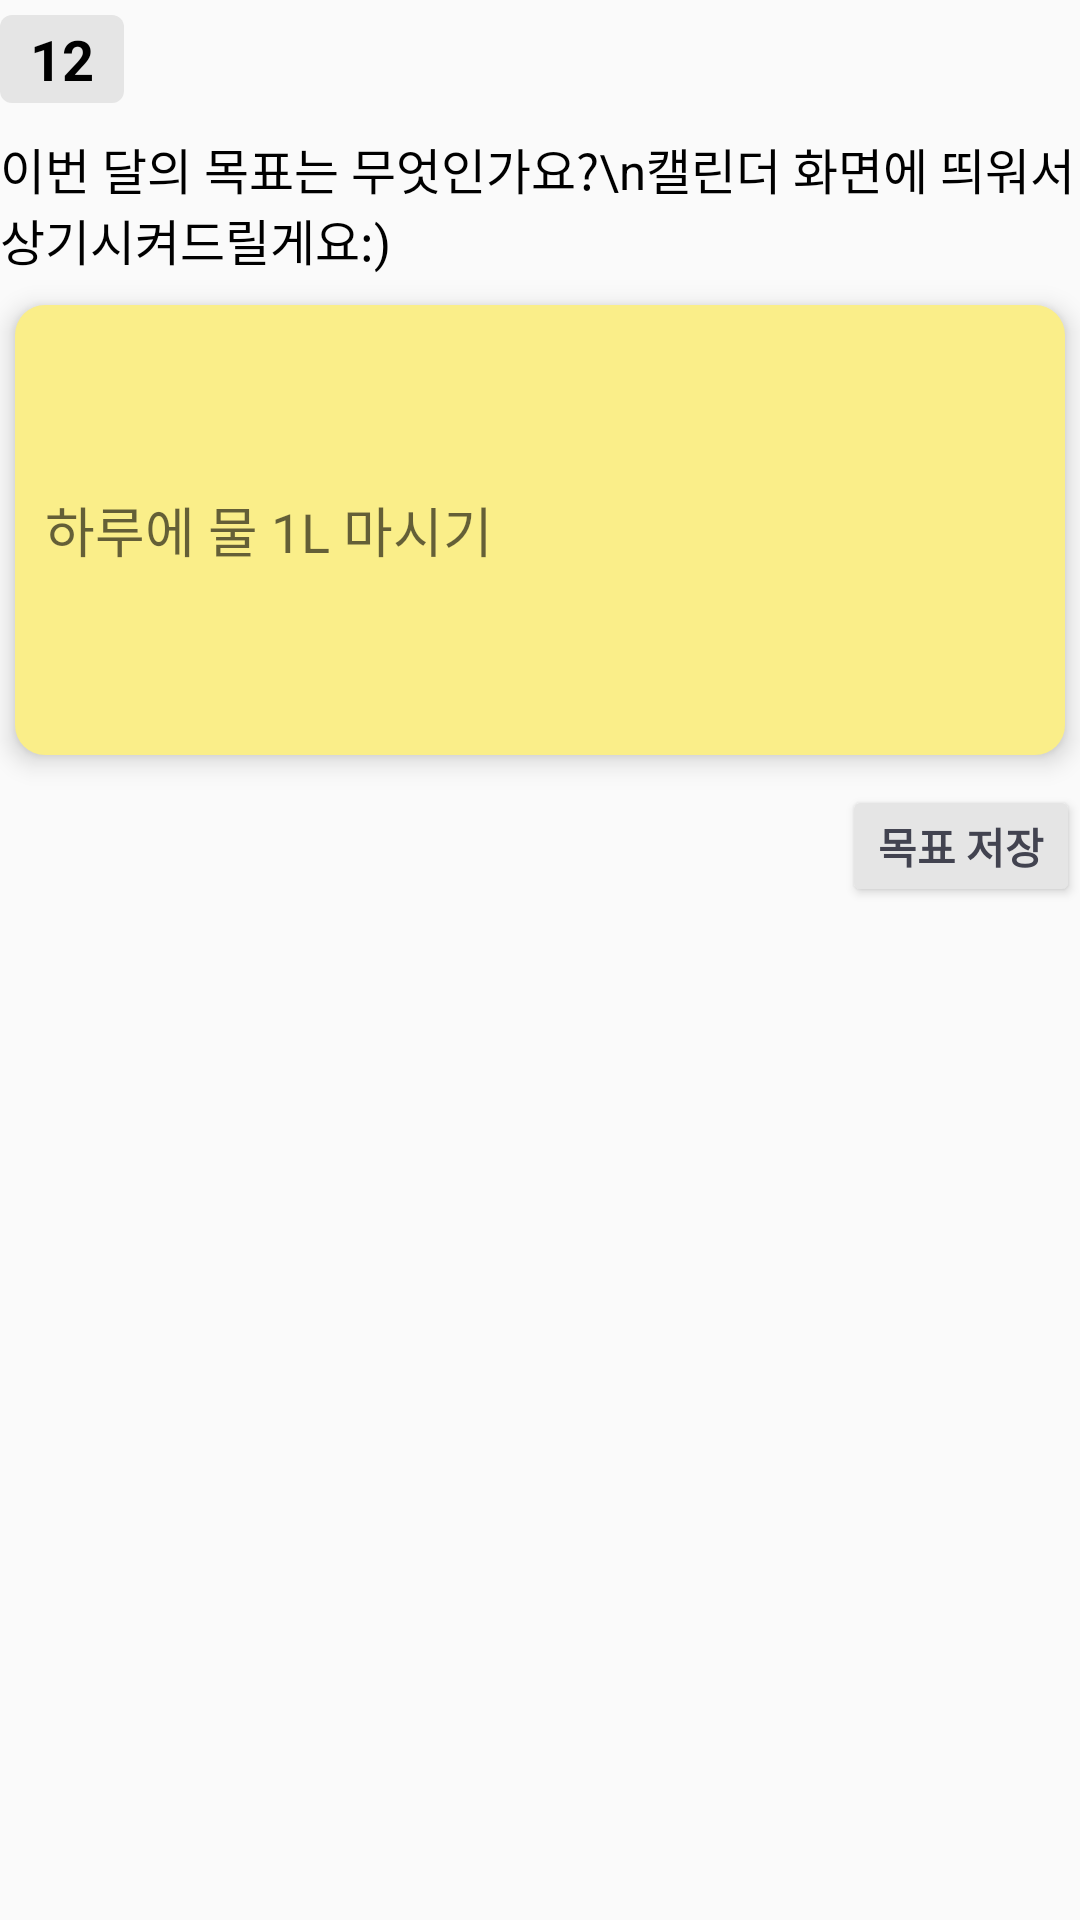

Android layout source for this screen:
<!-- AndroidManifest.xml: application theme Theme.Big_Picture -->
<!-- res/layout/fragment_monthly.xml -->
<?xml version="1.0" encoding="utf-8"?>
<LinearLayout xmlns:android="http://schemas.android.com/apk/res/android"
    android:orientation="vertical"
    android:layout_width="match_parent"
    android:layout_height="match_parent">

    <TextView
        android:id="@+id/thisMonth"
        android:layout_width="wrap_content"
        android:layout_height="wrap_content"
        android:layout_marginTop="5dp"
        android:layout_marginBottom="5dp"
        android:textColor="@color/black"
        android:textStyle="bold"
        android:textSize="9pt"
        android:background="@drawable/date_bg"
        android:paddingLeft="10dp"
        android:paddingRight="10dp"
        android:text="12" />

    <TextView
        android:id="@+id/whatIs_goal"
        android:layout_width="match_parent"
        android:layout_height="wrap_content"
        android:layout_marginTop="5dp"
        android:layout_marginBottom="5dp"
        android:textColor="@color/black"
        android:textSize="8pt"
        android:text="이번 달의 목표는 무엇인가요?\n캘린더 화면에 띄워서 상기시켜드릴게요:)" />

    <EditText
        android:id="@+id/editText_monthly_goal"
        android:layout_width="match_parent"
        android:layout_height="150dp"
        android:layout_margin="5dp"
        android:padding="10dp"
        android:ems="10"
        android:hint="하루에 물 1L 마시기"
        android:elevation="5dp"
        android:background="@drawable/memo_bg"
        android:inputType="textMultiLine"
        android:lines="5"
        android:minLines="3"
        android:maxLines="6"
        android:privateImeOptions="defaultInputmode=korean"
        android:scrollbars="vertical"/>

    <Button
        android:id="@+id/saveBtn_monthly_goal"
        android:layout_width="wrap_content"
        android:layout_height="wrap_content"
        android:layout_gravity="right"
        android:layout_marginTop="5dp"
        android:layout_marginBottom="5dp"
        android:minWidth="0dp"
        android:minHeight="0dp"
        android:textColor="@color/deep_gray"
        android:textStyle="bold"
        android:backgroundTint="@color/bright_gray"
        android:text="목표 저장" />

</LinearLayout>
<!-- resources referenced by this layout -->
<resources>
  <color name="black">#FF000000</color>
  <color name="bright_gray">#E5E5E5</color>
  <color name="deep_gray">#424350</color>
  <!-- drawable date_bg (drawable) -->
  <?xml version="1.0" encoding="utf-8"?>
  <shape xmlns:android="http://schemas.android.com/apk/res/android"
      android:shape="rectangle">
  
      <corners
          android:bottomLeftRadius="4dp"
          android:bottomRightRadius="4dp"
          android:topLeftRadius="4dp"
          android:topRightRadius="4dp" />
  
      <padding
          android:bottom="2dp"
          android:left="2dp"
          android:right="2dp"
          android:top="2dp" />
      <solid android:color="@color/bright_gray" />
  
  </shape>
  <!-- drawable memo_bg (drawable) -->
  <?xml version="1.0" encoding="utf-8"?>
  <shape xmlns:android="http://schemas.android.com/apk/res/android"
      android:shape="rectangle">
  
      <corners
          android:bottomLeftRadius="10dp"
          android:bottomRightRadius="10dp"
          android:topLeftRadius="10dp"
          android:topRightRadius="10dp" />
  
      <padding
          android:bottom="2dp"
          android:left="2dp"
          android:right="2dp"
          android:top="2dp" />
  
      <solid android:color="@color/bright_yellow" />
  
  </shape>
  <style name="Theme.Big_Picture" parent="Theme.AppCompat.Light">
          
          <item name="colorPrimary">@color/deepBlue</item>
          <item name="colorPrimaryVariant">@color/bright_blue</item>
          <item name="colorOnPrimary">@color/bright_yellow</item>
          
          <item name="colorSecondary">@color/deep_gray</item>
          <item name="colorSecondaryVariant">@color/bright_gray</item>
          <item name="colorOnSecondary">@color/black</item>
          
          <item name="android:statusBarColor" tools:targetApi="l">?attr/colorPrimaryVariant</item>
          
      </style>
  <color name="bright_yellow">#FAEE89</color>
  <color name="deepBlue">#5987B1</color>
  <color name="bright_blue">#AFC7DD</color>
</resources>
